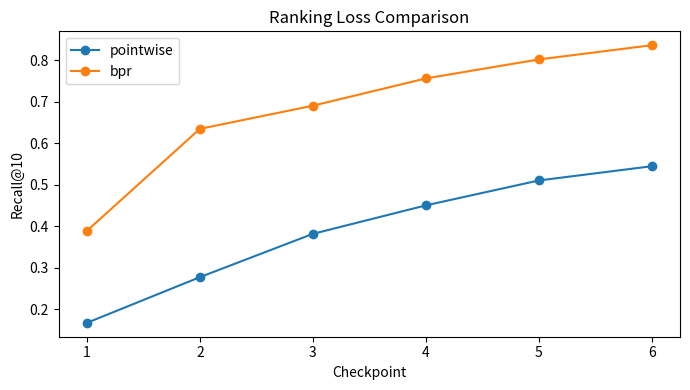

Python code for this plot:
from __future__ import annotations

import math
import random
from typing import Dict, List, Set, Tuple


def sigmoid(x: float) -> float:
    return 1.0 / (1.0 + math.exp(-max(-35, min(35, x))))


class MFPointwise:
    def __init__(self, n_users: int, n_items: int, k: int = 12, lr: float = 0.04, reg: float = 1e-3, seed: int = 42):
        random.seed(seed)
        self.k = k
        self.lr = lr
        self.reg = reg
        self.P = [[random.uniform(-0.1, 0.1) for _ in range(k)] for _ in range(n_users)]
        self.Q = [[random.uniform(-0.1, 0.1) for _ in range(k)] for _ in range(n_items)]

    def score(self, u: int, i: int) -> float:
        return sum(a * b for a, b in zip(self.P[u], self.Q[i]))

    def train(self, samples: List[Tuple[int, int, int]], epochs: int = 15):
        for _ in range(epochs):
            random.shuffle(samples)
            for u, i, y in samples:
                s = self.score(u, i)
                p = sigmoid(s)
                err = y - p
                for f in range(self.k):
                    pu = self.P[u][f]
                    qi = self.Q[i][f]
                    self.P[u][f] += self.lr * (err * qi - self.reg * pu)
                    self.Q[i][f] += self.lr * (err * pu - self.reg * qi)


class MFBPR:
    def __init__(self, n_users: int, n_items: int, k: int = 12, lr: float = 0.05, reg: float = 1e-3, seed: int = 42):
        random.seed(seed)
        self.k = k
        self.lr = lr
        self.reg = reg
        self.P = [[random.uniform(-0.1, 0.1) for _ in range(k)] for _ in range(n_users)]
        self.Q = [[random.uniform(-0.1, 0.1) for _ in range(k)] for _ in range(n_items)]

    def score(self, u: int, i: int) -> float:
        return sum(a * b for a, b in zip(self.P[u], self.Q[i]))

    def train(self, user_pos: Dict[int, Set[int]], n_items: int, steps: int = 20000):
        users = list(user_pos.keys())
        for _ in range(steps):
            u = random.choice(users)
            if not user_pos[u]:
                continue
            i = random.choice(list(user_pos[u]))
            j = random.randrange(n_items)
            while j in user_pos[u]:
                j = random.randrange(n_items)

            xui = self.score(u, i)
            xuj = self.score(u, j)
            x = xui - xuj
            grad = 1.0 - sigmoid(x)

            for f in range(self.k):
                pu = self.P[u][f]
                qi = self.Q[i][f]
                qj = self.Q[j][f]

                self.P[u][f] += self.lr * (grad * (qi - qj) - self.reg * pu)
                self.Q[i][f] += self.lr * (grad * pu - self.reg * qi)
                self.Q[j][f] += self.lr * (-grad * pu - self.reg * qj)


def simulate_interactions(n_users=80, n_items=120, seed=9):
    random.seed(seed)
    # latent preference generator
    U = [[random.uniform(-1, 1) for _ in range(4)] for _ in range(n_users)]
    I = [[random.uniform(-1, 1) for _ in range(4)] for _ in range(n_items)]

    user_pos = {u: set() for u in range(n_users)}
    for u in range(n_users):
        scored = []
        for i in range(n_items):
            s = sum(a * b for a, b in zip(U[u], I[i])) + random.uniform(-0.1, 0.1)
            scored.append((s, i))
        scored.sort(reverse=True)
        for _, i in scored[:10]:
            user_pos[u].add(i)

    return user_pos


def make_pointwise_samples(user_pos: Dict[int, Set[int]], n_items: int, neg_per_pos: int = 2):
    samples = []
    for u, pos_items in user_pos.items():
        for i in pos_items:
            samples.append((u, i, 1))
            for _ in range(neg_per_pos):
                j = random.randrange(n_items)
                while j in pos_items:
                    j = random.randrange(n_items)
                samples.append((u, j, 0))
    return samples


def recall_at_k(model, user_pos: Dict[int, Set[int]], n_items: int, k: int = 10) -> float:
    total = 0.0
    for u, positives in user_pos.items():
        scored = [(model.score(u, i), i) for i in range(n_items)]
        scored.sort(reverse=True)
        topk = [i for _, i in scored[:k]]
        hit = len(set(topk) & positives)
        total += hit / max(1, len(positives))
    return total / len(user_pos)


def maybe_plot(vals_point: List[float], vals_bpr: List[float]):
    try:
        import matplotlib.pyplot as plt
    except Exception:
        print("Pointwise recalls:", [round(v, 4) for v in vals_point])
        print("BPR recalls     :", [round(v, 4) for v in vals_bpr])
        return

    xs = list(range(1, len(vals_point) + 1))
    plt.figure(figsize=(7, 4))
    plt.plot(xs, vals_point, marker="o", label="pointwise")
    plt.plot(xs, vals_bpr, marker="o", label="bpr")
    plt.xlabel("Checkpoint")
    plt.ylabel("Recall@10")
    plt.title("Ranking Loss Comparison")
    plt.legend()
    plt.tight_layout()
    plt.show()


if __name__ == "__main__":
    n_users, n_items = 70, 100
    user_pos = simulate_interactions(n_users=n_users, n_items=n_items, seed=21)

    point = MFPointwise(n_users, n_items, k=10, lr=0.035, reg=2e-3, seed=2)
    bpr = MFBPR(n_users, n_items, k=10, lr=0.045, reg=2e-3, seed=2)

    samples = make_pointwise_samples(user_pos, n_items, neg_per_pos=2)

    point_recalls, bpr_recalls = [], []
    for _ in range(6):
        point.train(samples, epochs=3)
        bpr.train(user_pos, n_items=n_items, steps=4500)
        point_recalls.append(recall_at_k(point, user_pos, n_items, k=10))
        bpr_recalls.append(recall_at_k(bpr, user_pos, n_items, k=10))

    print("Final Recall@10 pointwise:", round(point_recalls[-1], 4))
    print("Final Recall@10 BPR      :", round(bpr_recalls[-1], 4))
    maybe_plot(point_recalls, bpr_recalls)


# TODO (Student Exercise)
# Re-run pointwise with neg_per_pos in [1, 2, 4] and compare final Recall@10.
